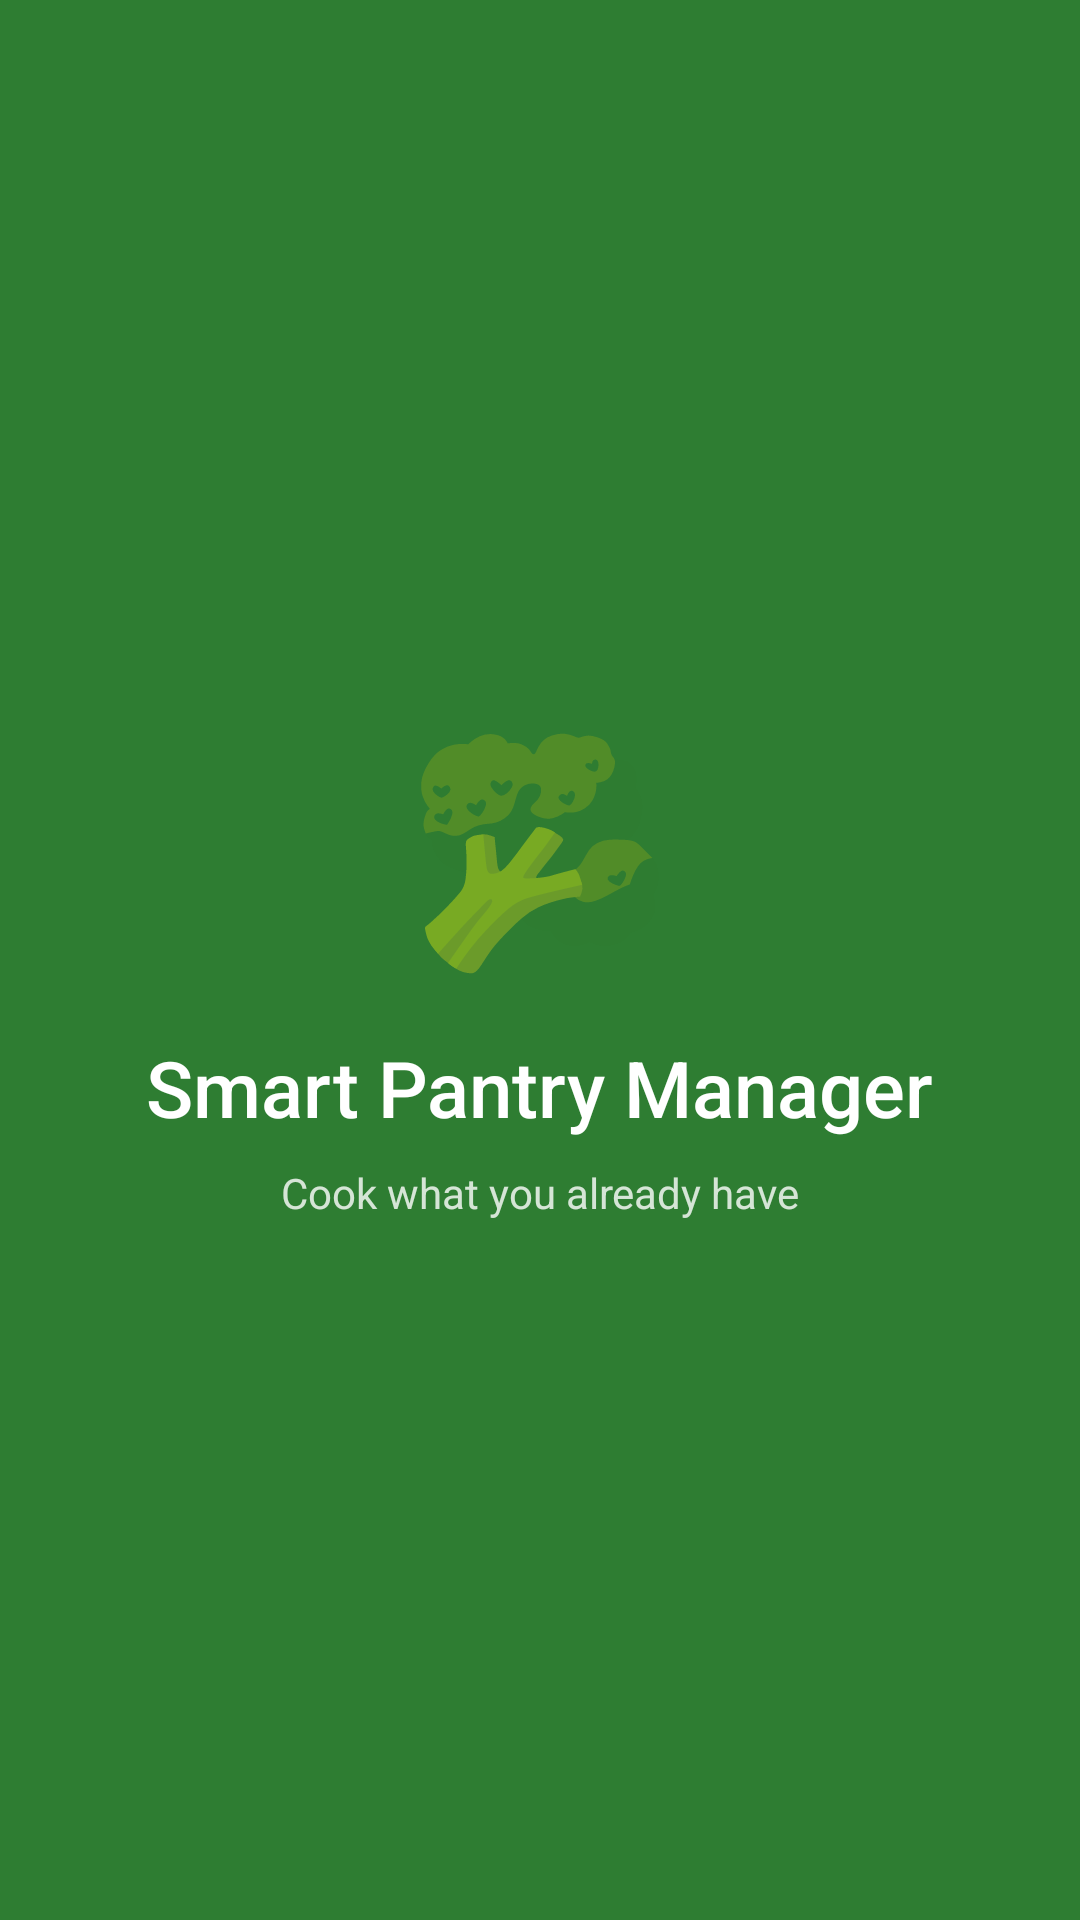

Layout XML and referenced resources for this Android screen:
<!-- AndroidManifest.xml: activity theme Theme.SmartPantry.NoActionBar -->
<!-- res/layout/activity_splash.xml -->
<?xml version="1.0" encoding="utf-8"?>
<LinearLayout xmlns:android="http://schemas.android.com/apk/res/android"
    android:layout_width="match_parent"
    android:layout_height="match_parent"
    android:background="@color/green_primary"
    android:gravity="center"
    android:orientation="vertical">

    <TextView
        android:layout_width="wrap_content"
        android:layout_height="wrap_content"
        android:text="🥦"
        android:textSize="72sp" />

    <TextView
        android:layout_width="wrap_content"
        android:layout_height="wrap_content"
        android:layout_marginTop="16dp"
        android:fontFamily="sans-serif-medium"
        android:text="Smart Pantry Manager"
        android:textColor="@android:color/white"
        android:textSize="26sp" />

    <TextView
        android:layout_width="wrap_content"
        android:layout_height="wrap_content"
        android:layout_marginTop="8dp"
        android:text="Cook what you already have"
        android:textColor="#CCFFFFFF"
        android:textSize="14sp" />

</LinearLayout>
<!-- resources referenced by this layout -->
<resources>
  <color name="green_primary">#2E7D32</color>
  <style name="Theme.SmartPantry.NoActionBar">
          <item name="windowActionBar">false</item>
          <item name="windowNoTitle">true</item>
      </style>
</resources>
